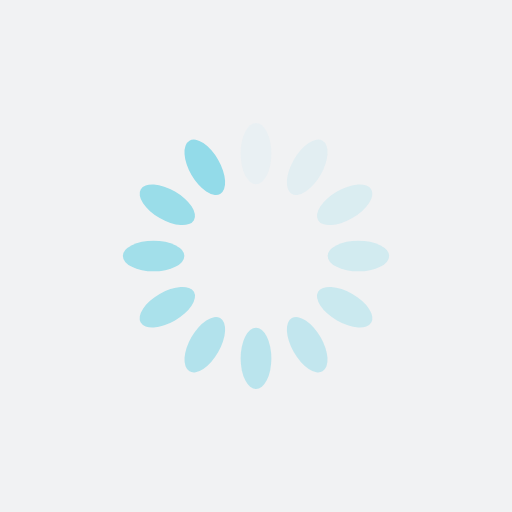
t = 0.00 s
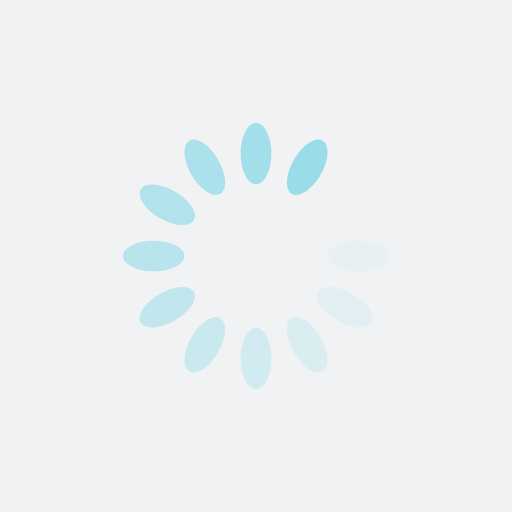
t = 0.16 s
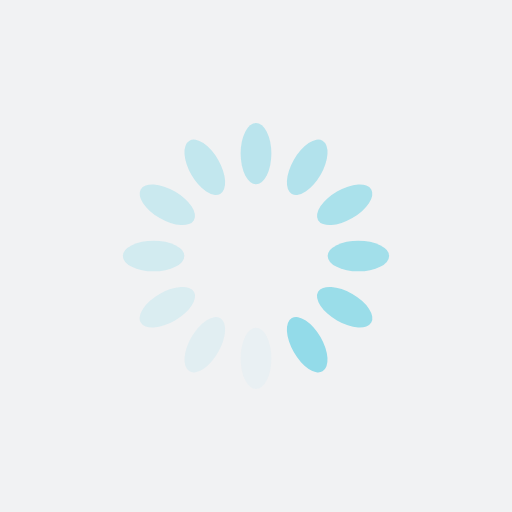
t = 0.32 s
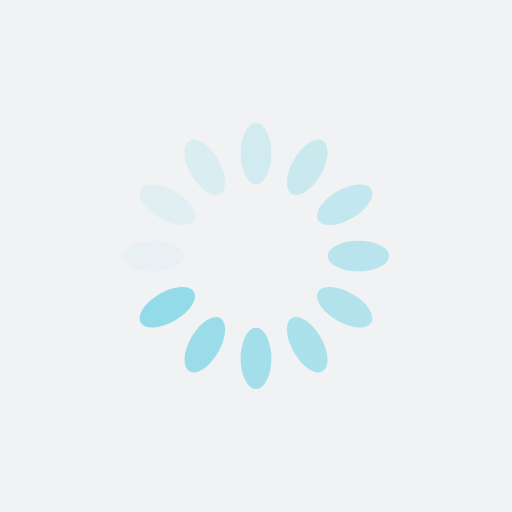
t = 0.48 s

The animated SVG that drew these frames (rendered in a browser with its animation timeline set to each time). Animation: 12 SMIL elements (animate=12); one cycle of 0.65 s, repeats indefinitely.

<?xml version="1.0" encoding="utf-8"?>
<svg xmlns="http://www.w3.org/2000/svg" xmlns:xlink="http://www.w3.org/1999/xlink" style="margin: auto; background: rgb(241, 242, 243); display: block; shape-rendering: auto;" width="200px" height="200px" viewBox="0 0 100 100" preserveAspectRatio="xMidYMid">
<g transform="rotate(0 50 50)">
  <rect x="47" y="24" rx="3" ry="6" width="6" height="12" fill="#93dbe9">
    <animate attributeName="opacity" values="1;0" keyTimes="0;1" dur="0.6451612903225806s" begin="-0.5913978494623655s" repeatCount="indefinite"></animate>
  </rect>
</g><g transform="rotate(30 50 50)">
  <rect x="47" y="24" rx="3" ry="6" width="6" height="12" fill="#93dbe9">
    <animate attributeName="opacity" values="1;0" keyTimes="0;1" dur="0.6451612903225806s" begin="-0.5376344086021505s" repeatCount="indefinite"></animate>
  </rect>
</g><g transform="rotate(60 50 50)">
  <rect x="47" y="24" rx="3" ry="6" width="6" height="12" fill="#93dbe9">
    <animate attributeName="opacity" values="1;0" keyTimes="0;1" dur="0.6451612903225806s" begin="-0.48387096774193544s" repeatCount="indefinite"></animate>
  </rect>
</g><g transform="rotate(90 50 50)">
  <rect x="47" y="24" rx="3" ry="6" width="6" height="12" fill="#93dbe9">
    <animate attributeName="opacity" values="1;0" keyTimes="0;1" dur="0.6451612903225806s" begin="-0.4301075268817204s" repeatCount="indefinite"></animate>
  </rect>
</g><g transform="rotate(120 50 50)">
  <rect x="47" y="24" rx="3" ry="6" width="6" height="12" fill="#93dbe9">
    <animate attributeName="opacity" values="1;0" keyTimes="0;1" dur="0.6451612903225806s" begin="-0.3763440860215054s" repeatCount="indefinite"></animate>
  </rect>
</g><g transform="rotate(150 50 50)">
  <rect x="47" y="24" rx="3" ry="6" width="6" height="12" fill="#93dbe9">
    <animate attributeName="opacity" values="1;0" keyTimes="0;1" dur="0.6451612903225806s" begin="-0.3225806451612903s" repeatCount="indefinite"></animate>
  </rect>
</g><g transform="rotate(180 50 50)">
  <rect x="47" y="24" rx="3" ry="6" width="6" height="12" fill="#93dbe9">
    <animate attributeName="opacity" values="1;0" keyTimes="0;1" dur="0.6451612903225806s" begin="-0.26881720430107525s" repeatCount="indefinite"></animate>
  </rect>
</g><g transform="rotate(210 50 50)">
  <rect x="47" y="24" rx="3" ry="6" width="6" height="12" fill="#93dbe9">
    <animate attributeName="opacity" values="1;0" keyTimes="0;1" dur="0.6451612903225806s" begin="-0.2150537634408602s" repeatCount="indefinite"></animate>
  </rect>
</g><g transform="rotate(240 50 50)">
  <rect x="47" y="24" rx="3" ry="6" width="6" height="12" fill="#93dbe9">
    <animate attributeName="opacity" values="1;0" keyTimes="0;1" dur="0.6451612903225806s" begin="-0.16129032258064516s" repeatCount="indefinite"></animate>
  </rect>
</g><g transform="rotate(270 50 50)">
  <rect x="47" y="24" rx="3" ry="6" width="6" height="12" fill="#93dbe9">
    <animate attributeName="opacity" values="1;0" keyTimes="0;1" dur="0.6451612903225806s" begin="-0.1075268817204301s" repeatCount="indefinite"></animate>
  </rect>
</g><g transform="rotate(300 50 50)">
  <rect x="47" y="24" rx="3" ry="6" width="6" height="12" fill="#93dbe9">
    <animate attributeName="opacity" values="1;0" keyTimes="0;1" dur="0.6451612903225806s" begin="-0.05376344086021505s" repeatCount="indefinite"></animate>
  </rect>
</g><g transform="rotate(330 50 50)">
  <rect x="47" y="24" rx="3" ry="6" width="6" height="12" fill="#93dbe9">
    <animate attributeName="opacity" values="1;0" keyTimes="0;1" dur="0.6451612903225806s" begin="0s" repeatCount="indefinite"></animate>
  </rect>
</g>
<!-- [ldio] generated by https://loading.io/ --></svg>
